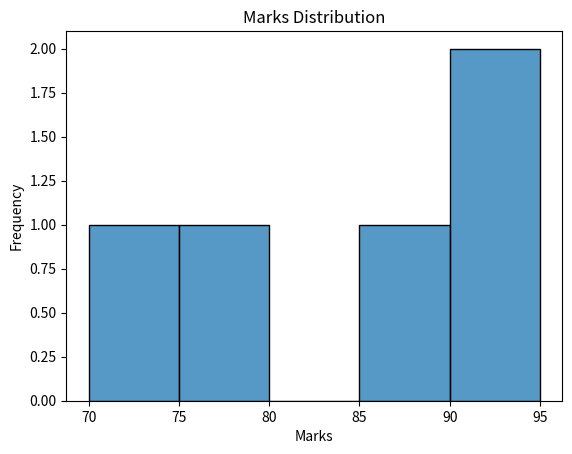
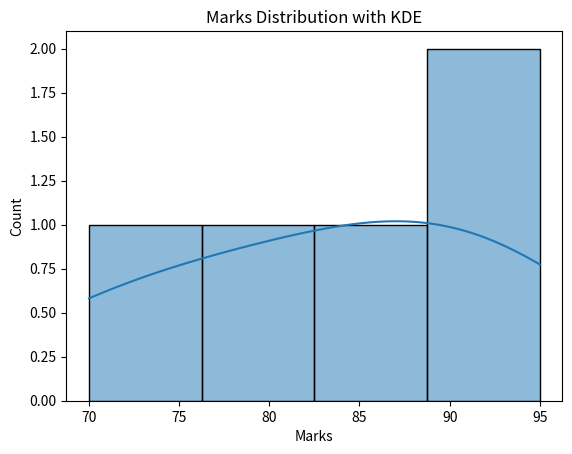
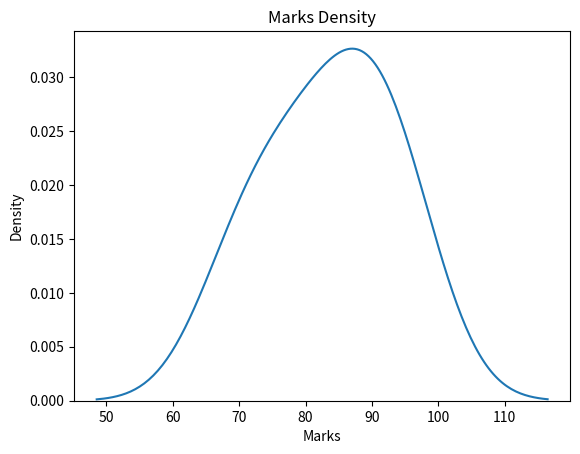

The script that saved these images, in order:
import pandas as pd
import seaborn as sns
import matplotlib.pyplot as plt


data = {
    "Name": ["Aarya", "Hari", "Sita", "Gita", "Ram"],
    "Marks": [85, 90, 78, 95, 70]
}


df = pd.DataFrame(data)


print("DataFrame:")
print(df)


print("\nHistogram:") # data ko range ma divide garera frequency dekhauncha

sns.histplot(
    x="Marks",
    data=df,
    bins=5 # data lai kati group ma divide garne bhancha
)

plt.title("Marks Distribution")

plt.xlabel("Marks")

plt.ylabel("Frequency")

plt.show()



print("\nHistogram with KDE:")

sns.histplot(
    x="Marks",
    data=df,
    kde=True # smooth distribution line add garcha in histogram
)

plt.title("Marks Distribution with KDE")

plt.show()



print("\nKDE Plot:")

sns.kdeplot(
    df["Marks"]
)

plt.title("Marks Density")

plt.show()

'''
    Histogram	          KDE (Kernel Density Estimate.)
Uses bars	                 Uses smooth curve
Shows frequency	             Shows distribution shape
'''
